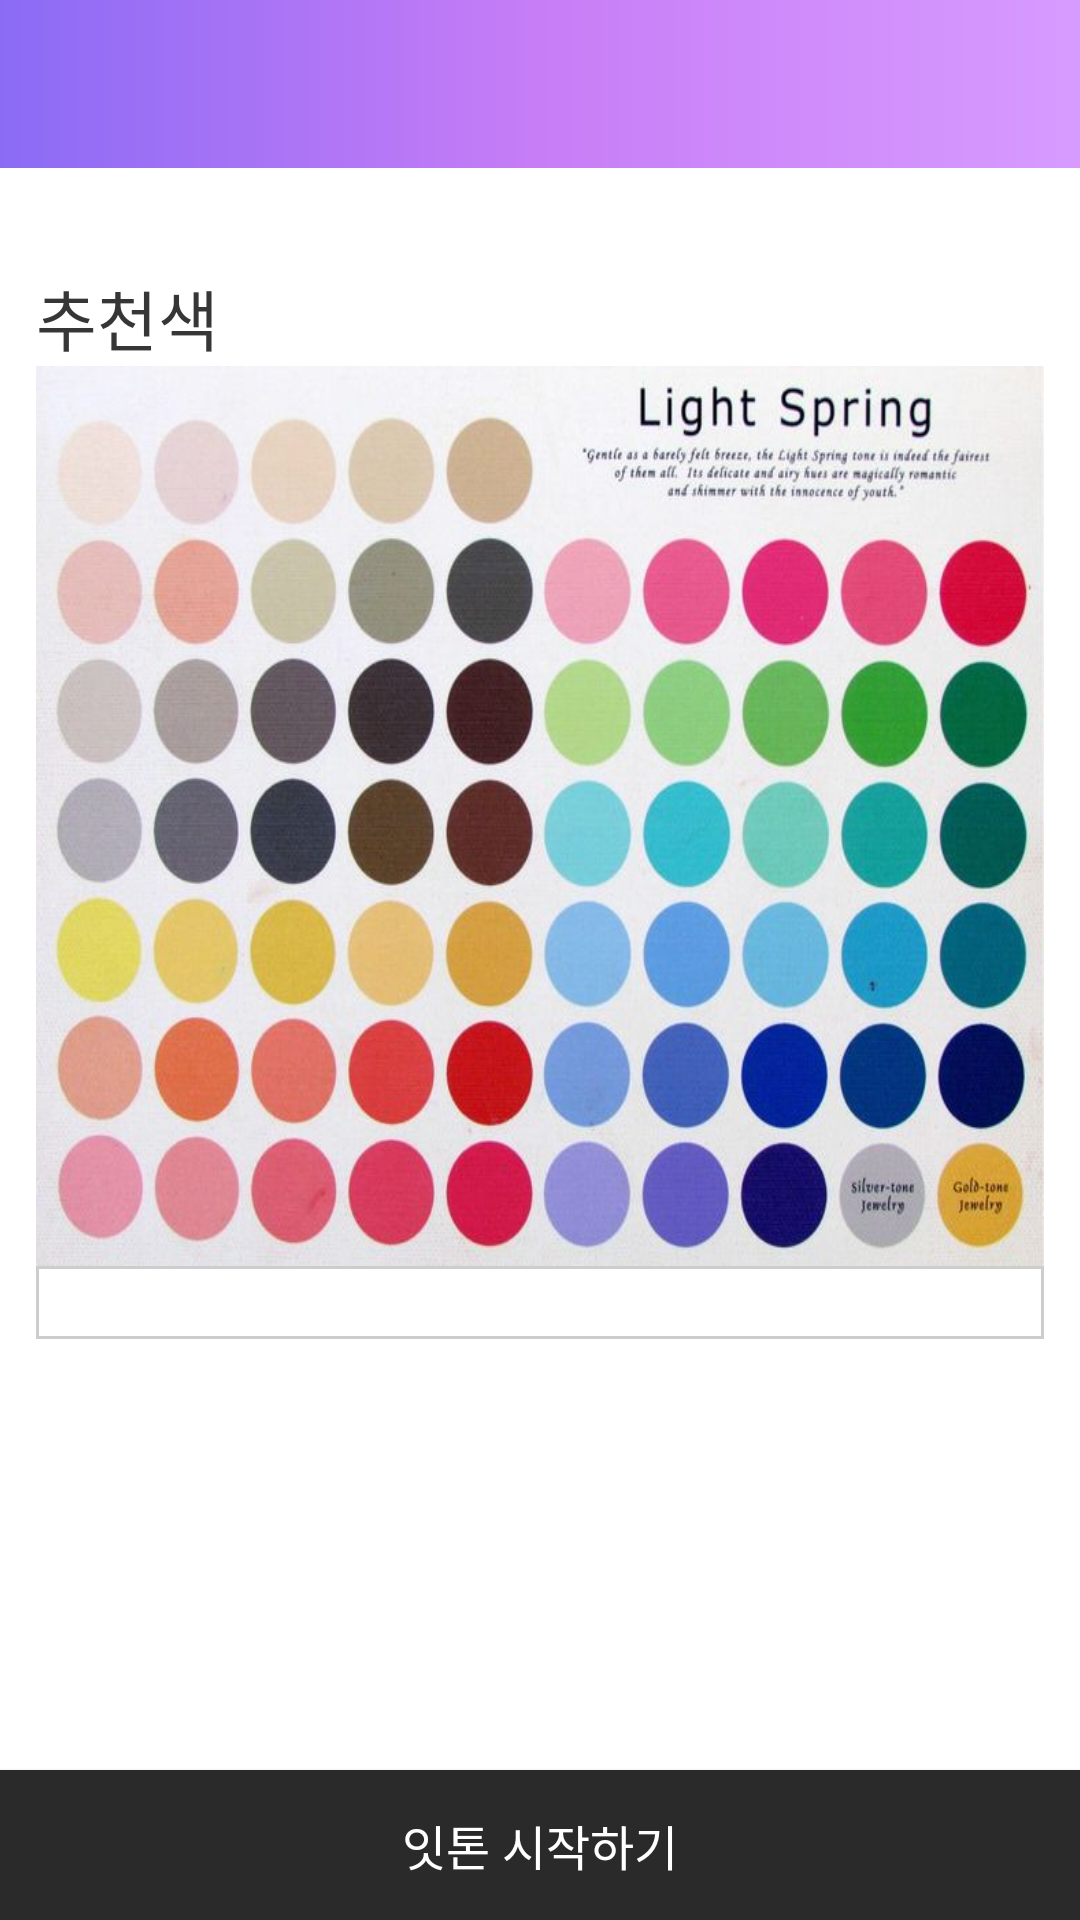

The Android layout XML behind this screen, and the referenced resources:
<!-- AndroidManifest.xml: activity theme AppTheme.NoActionBar -->
<!-- res/layout/activity_result.xml -->
<?xml version="1.0" encoding="utf-8"?>
<FrameLayout xmlns:android="http://schemas.android.com/apk/res/android"
    android:layout_width="match_parent"
    android:layout_height="match_parent"
    android:background="@color/white"
    android:orientation="vertical">

    <LinearLayout
        android:layout_width="match_parent"
        android:layout_height="match_parent"
        android:layout_marginBottom="55dp"
        android:orientation="vertical">

        <include
            android:id="@+id/header"
            layout="@layout/action_bar" />

        <ScrollView
            android:layout_width="match_parent"
            android:layout_height="match_parent">

            <LinearLayout
                android:layout_width="match_parent"
                android:layout_height="match_parent"
                android:orientation="vertical">


                <View
                    android:layout_width="match_parent"
                    android:layout_height="0dp"
                    android:layout_weight="40" />

                <TextView
                    android:id="@+id/text_skin_name"
                    android:layout_width="wrap_content"
                    android:layout_height="wrap_content"
                    android:layout_marginLeft="12dp"
                    android:textColor="@color/textBlack"
                    android:textSize="25sp" />

                <View
                    android:layout_width="match_parent"
                    android:layout_height="0dp"
                    android:layout_weight="20" />

                <TextView
                    android:layout_width="wrap_content"
                    android:layout_height="wrap_content"
                    android:layout_marginLeft="12dp"
                    android:text="추천색"
                    android:textColor="@color/textBlack"
                    android:textSize="22sp" />

                <View
                    android:layout_width="match_parent"
                    android:layout_height="0dp"
                    android:layout_weight="12" />

                <ImageView
                    android:id="@+id/image_color"
                    android:layout_width="match_parent"
                    android:layout_height="300dp"
                    android:layout_marginLeft="12dp"
                    android:layout_marginRight="12dp"
                    android:background="@drawable/light_spring" />

                <View
                    android:layout_width="match_parent"
                    android:layout_height="0dp"
                    android:layout_weight="20" />

                <TextView
                    android:id="@+id/text_info"
                    android:layout_width="match_parent"
                    android:layout_height="wrap_content"
                    android:layout_marginLeft="12dp"
                    android:layout_marginRight="12dp"
                    android:background="@drawable/gray_line_box"
                    android:paddingLeft="10dp"
                    android:textSize="18sp" />

                <View
                    android:layout_width="match_parent"
                    android:layout_height="0dp"
                    android:layout_weight="18" />
            </LinearLayout>

        </ScrollView>
    </LinearLayout>

    <Button
        android:id="@+id/btn_webview"
        android:layout_width="match_parent"
        android:layout_height="50dp"
        android:layout_gravity="bottom"
        android:background="#2a2a2a"
        android:text="잇톤 시작하기"
        android:textColor="@color/white"
        android:textSize="16sp" />
</FrameLayout>
<!-- res/layout/action_bar.xml (included above) -->
<?xml version="1.0" encoding="utf-8"?>
<android.support.design.widget.AppBarLayout
    xmlns:android="http://schemas.android.com/apk/res/android"
    xmlns:app="http://schemas.android.com/apk/res-auto"
    android:layout_width="match_parent"
    android:layout_height="wrap_content"
    android:theme="@style/ThemeOverlay.AppCompat.Dark.ActionBar"
    app:elevation="0dp"
    >

    <android.support.v7.widget.Toolbar
        android:id="@+id/toolbar"
        android:layout_width="match_parent"
        android:layout_height="?attr/actionBarSize"
        android:background="@drawable/action_bar_background"
        android:gravity="center_vertical"
        app:popupTheme="@style/ThemeOverlay.AppCompat.Light"
        >
        <TextView
            android:id="@+id/titleTV"
            android:layout_width="wrap_content"
            android:layout_height="wrap_content"
            android:layout_gravity="center"
            android:textColor="@color/white"
            android:textSize="18sp"
            />

    </android.support.v7.widget.Toolbar>

</android.support.design.widget.AppBarLayout>
<!-- resources referenced by this layout -->
<resources>
  <color name="textBlack">#363636</color>
  <color name="white">#ffffff</color>
  <!-- drawable action_bar_background (drawable-xxhdpi) -->
  <?xml version="1.0" encoding="UTF-8"?>
  <shape xmlns:android="http://schemas.android.com/apk/res/android">
      <gradient
          android:angle="180"
          android:startColor="@color/actionBar1"
          android:centerColor="@color/actionBar2"
          android:endColor="@color/actionBar3"
          />
  </shape>
  <!-- drawable gray_line_box (drawable) -->
  <?xml version="1.0" encoding="utf-8"?>
  <shape xmlns:android="http://schemas.android.com/apk/res/android"
      android:shape="rectangle"
      >
      <stroke
          android:color="#cdcdcd"
          android:width="1dp"/>
  </shape>
  <!-- drawable light_spring: jpg bitmap (drawable, 61682 bytes) -->
  <style name="AppTheme.NoActionBar">
          <item name="windowActionBar">false</item>
          <item name="windowNoTitle">true</item>
          <item name="android:windowContentOverlay">@null</item>
          <item name="android:windowFullscreen">true</item>
      </style>
  <color name="actionBar1">#d79bff</color>
  <color name="actionBar2">#c77df6</color>
  <color name="actionBar3">#8b6bf5</color>
</resources>
